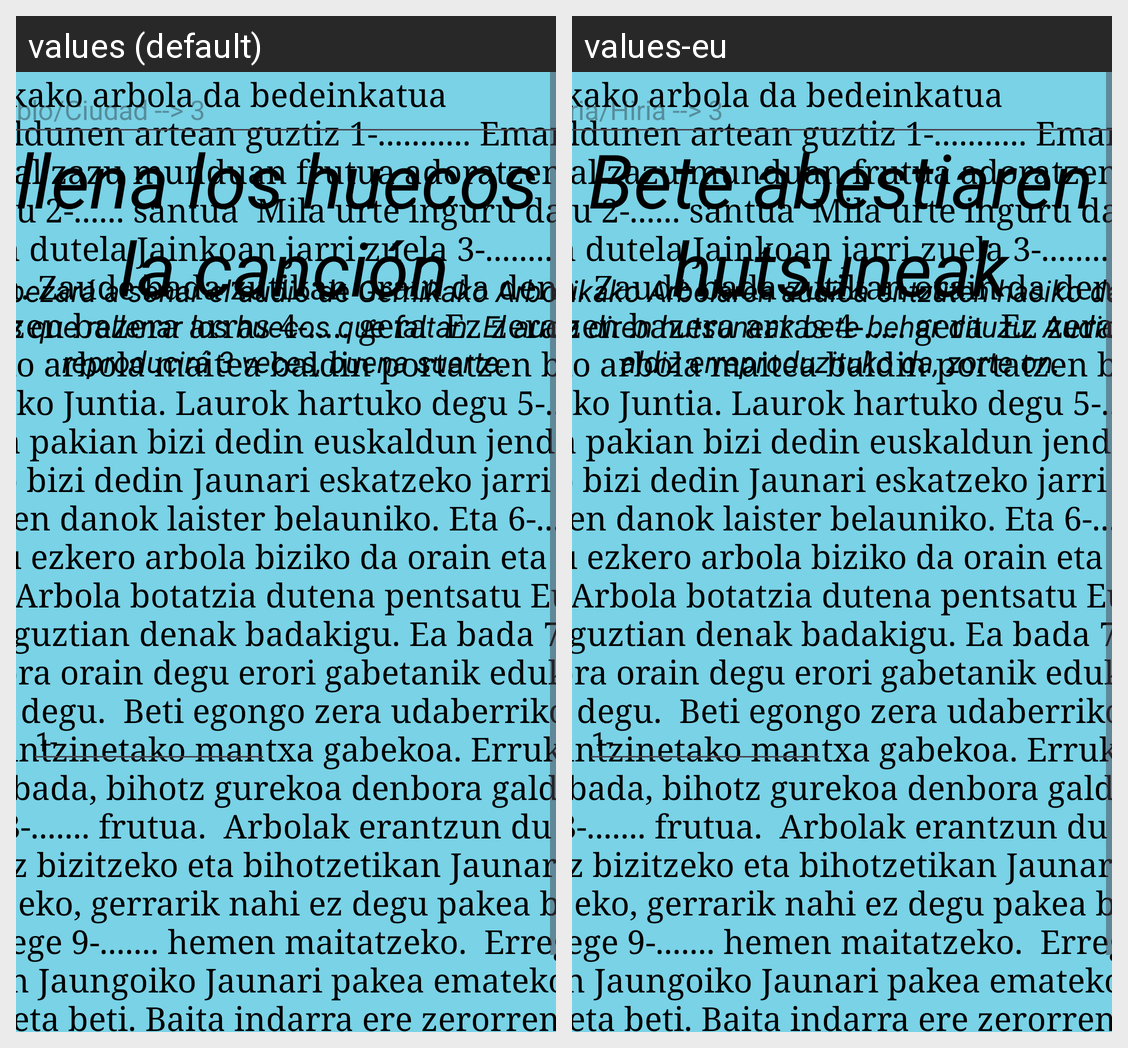

The same Android screen rendered under two of its app's locales, left to right. List the strings drawn on it with the default value and each locale's translation.
Android screen res/layout/fragment_prueba.xml rendered under 2 locales, left to right: values (default), values-eu. Device: Nexus 5 (rendered at 1080×1920; each locale shown at half size, 540×960, under a caption strip naming it); theme Theme.GernikaApp.
Strings drawn on this screen, with the default value and each locale's value (text and hints the layout hard-codes, and strings that could not be matched under every locale, appear in the picture but are not listed):

lbl_descripcion_cancion
  values: Rellena los huecos de la canción
  values-eu: Bete abestiaren hutsuneak

lbl_descripcion_cancion2
  values: Empezará a sonar el audio de Gernikako Arbola y tienes que rellenar los huecos que faltan. El audio se reproducirá 3 veces, buena suerte.
  values-eu: Gernikako Arbolaren audioa entzuten hasiko da eta falta diren hutsuneak bete behar dituzu. Audioa 3 aldiz erreproduzituko da, zorte on.

txt_pueblo_ciudad_3
  values: Pueblo/Ciudad --> 3
  values-eu: Herria/Hiria --> 3
